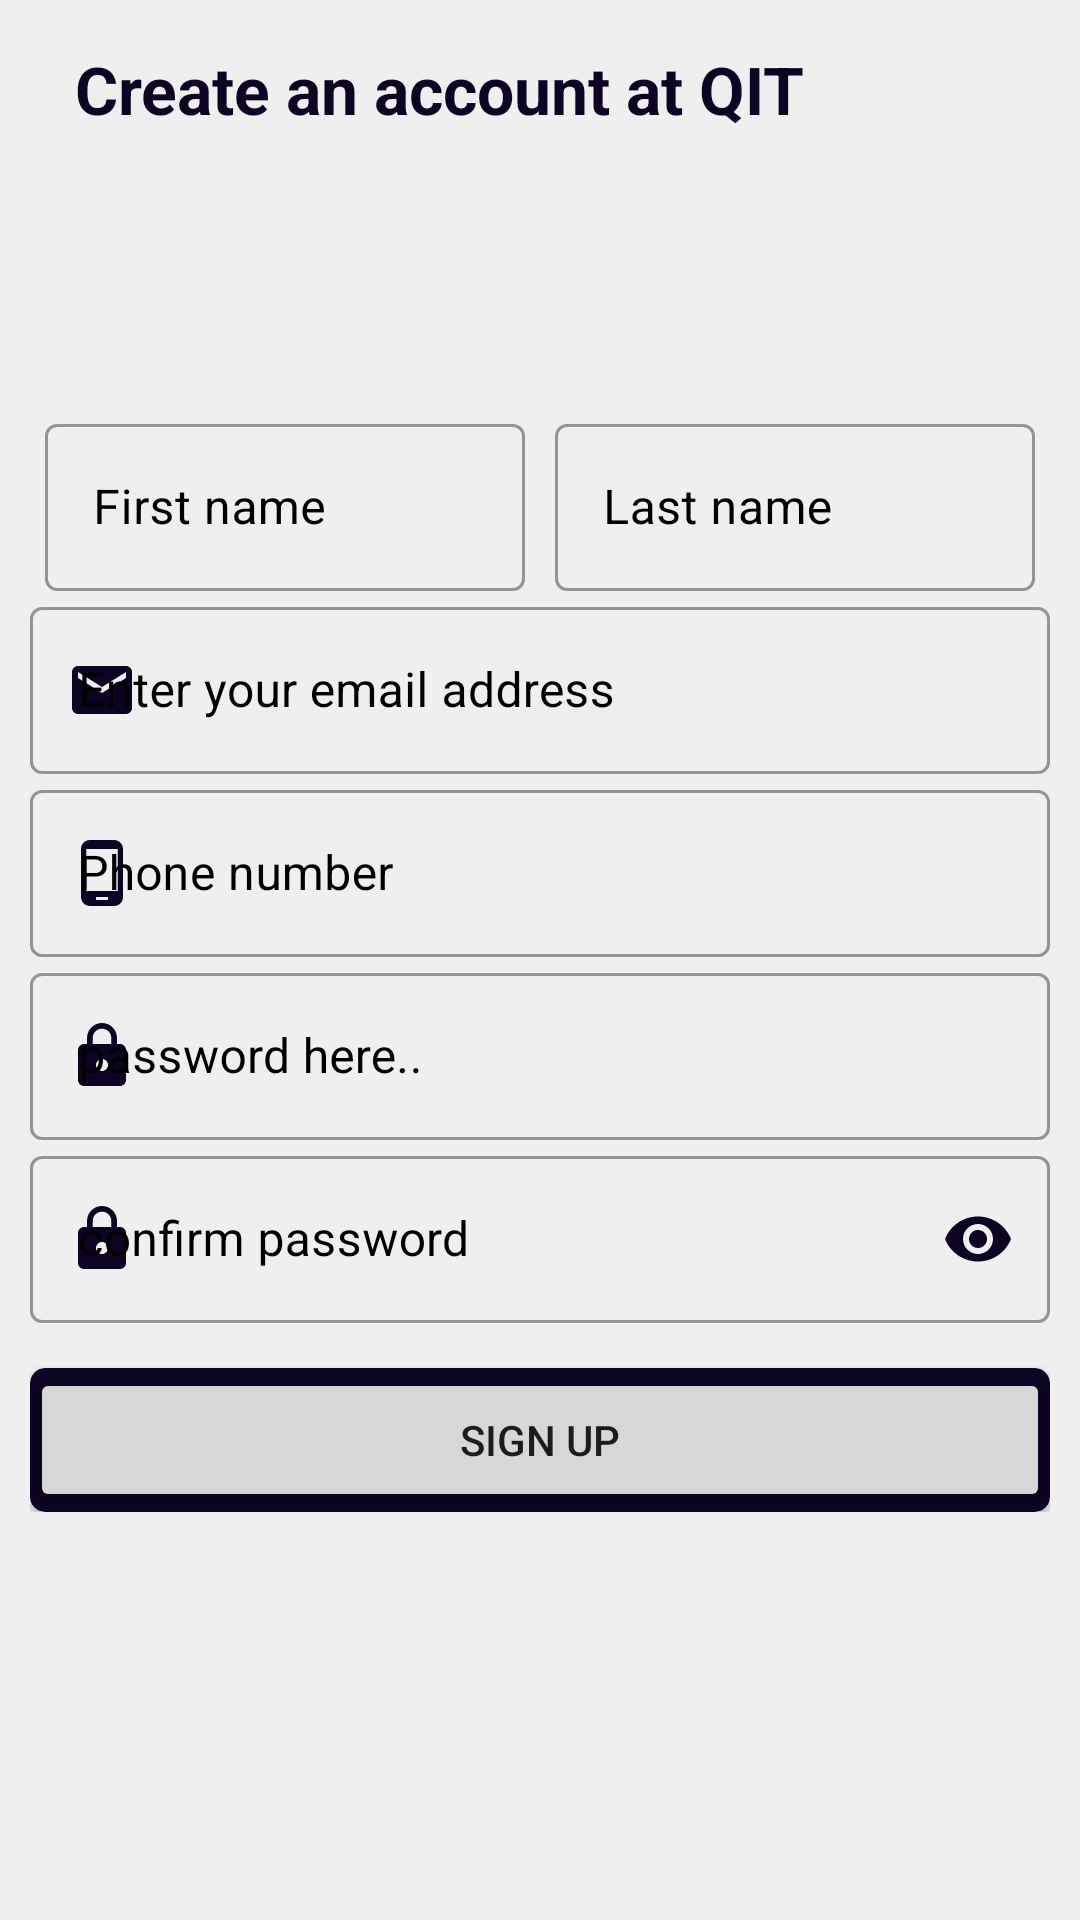

The Android layout XML behind this screen, and the referenced resources:
<!-- AndroidManifest.xml: application theme Theme.QIT -->
<!-- res/layout/sign_out_fragment.xml -->
<?xml version="1.0" encoding="utf-8"?>
<RelativeLayout xmlns:android="http://schemas.android.com/apk/res/android"
    android:layout_width="match_parent"
    xmlns:app="http://schemas.android.com/apk/res-auto"
    android:background="#efefef"
    android:layout_height="match_parent">

    <TextView
        android:id="@+id/caa_text"
        android:layout_width="wrap_content"
        android:layout_height="wrap_content"
        android:text="@string/create_an_account_at_qit"
        android:textColor="@color/colorPrimary"
        android:textAppearance="@style/TextAppearance.AppCompat.Large"
        android:fontFamily="sans-serif"
        android:textStyle="bold"
        android:layout_marginStart="25dp"
        android:layout_marginTop="15dp"
        />

    <LinearLayout
        android:layout_marginHorizontal="10dp"
        android:layout_centerInParent="true"
        android:layout_width="match_parent"
        android:layout_height="wrap_content"
        android:orientation="vertical">

        <LinearLayout
            android:weightSum="2"
            android:layout_width="match_parent"
            android:layout_height="wrap_content"
            android:orientation="horizontal">

            <com.google.android.material.textfield.TextInputLayout
                android:layout_weight="1"
                android:textColorHint="@android:color/black"
                style="@style/Widget.MaterialComponents.TextInputLayout.OutlinedBox"
                android:layout_width="0dp"
                android:layout_height="match_parent"
                android:layout_marginHorizontal="5dp">

                <com.google.android.material.textfield.TextInputEditText
                    android:id="@+id/first_name_et_su"
                    android:layout_width="match_parent"
                    android:layout_height="wrap_content"
                    android:hint="First name"
                    android:inputType="textPersonName"
                    android:textColor="@color/colorPrimary" />

            </com.google.android.material.textfield.TextInputLayout>

            <com.google.android.material.textfield.TextInputLayout
                android:layout_weight="1"
                android:textColorHint="@android:color/black"
                style="@style/Widget.MaterialComponents.TextInputLayout.OutlinedBox"
                android:layout_width="0dp"
                android:layout_height="match_parent"
                android:layout_marginHorizontal="5dp">

                <com.google.android.material.textfield.TextInputEditText
                    android:id="@+id/last_name_et_su"
                    android:layout_width="match_parent"
                    android:layout_height="wrap_content"
                    android:hint="Last name"
                    android:inputType="textPersonName"
                    android:textColor="@color/colorPrimary" />

            </com.google.android.material.textfield.TextInputLayout>

        </LinearLayout>

        <com.google.android.material.textfield.TextInputLayout
            android:textColorHint="@android:color/black"
            style="@style/Widget.MaterialComponents.TextInputLayout.OutlinedBox"
            android:layout_width="match_parent"
            android:layout_height="wrap_content"
            app:startIconDrawable="@drawable/ic_email_icon"
            app:startIconTint="@color/colorPrimary">

            <com.google.android.material.textfield.TextInputEditText
                android:id="@+id/email_et_su"
                android:layout_width="match_parent"
                android:layout_height="wrap_content"
                android:hint="@string/enter_your_email_address"
                android:inputType="textEmailAddress"
                android:textColor="@color/colorPrimary" />

        </com.google.android.material.textfield.TextInputLayout>

        <com.google.android.material.textfield.TextInputLayout
            android:textColorHint="@android:color/black"
            style="@style/Widget.MaterialComponents.TextInputLayout.OutlinedBox"
            android:layout_width="match_parent"
            android:layout_height="wrap_content"
            app:startIconDrawable="@drawable/ic_phone"
            app:startIconTint="@color/colorPrimary">

            <com.google.android.material.textfield.TextInputEditText
                android:id="@+id/phone_et_su"
                android:layout_width="match_parent"
                android:layout_height="wrap_content"
                android:hint="Phone number"
                android:maxLength="10"
                android:inputType="phone"
                android:textColor="@color/colorPrimary" />

        </com.google.android.material.textfield.TextInputLayout>

        <com.google.android.material.textfield.TextInputLayout
            android:textColorHint="@android:color/black"
            style="@style/Widget.MaterialComponents.TextInputLayout.OutlinedBox"
            android:layout_width="match_parent"
            android:layout_height="wrap_content"
            app:startIconDrawable="@drawable/ic_baseline_lock_24"
            app:startIconTint="@color/colorPrimary">

            <com.google.android.material.textfield.TextInputEditText
                android:id="@+id/password_et_su"
                android:layout_width="match_parent"
                android:layout_height="wrap_content"
                android:hint="@string/password_here"
                android:inputType="textPassword"
                android:textColor="@color/colorPrimary" />

        </com.google.android.material.textfield.TextInputLayout>

        <com.google.android.material.textfield.TextInputLayout
            android:textColorHint="@android:color/black"
            app:passwordToggleTint="@color/colorPrimary"
            style="@style/Widget.MaterialComponents.TextInputLayout.OutlinedBox"
            android:layout_width="match_parent"
            android:layout_height="wrap_content"
            app:passwordToggleEnabled="true"
            app:startIconDrawable="@drawable/ic_baseline_lock_24"
            app:startIconTint="@color/colorPrimary">

            <com.google.android.material.textfield.TextInputEditText
                android:id="@+id/confirm_password_et_su"
                android:layout_width="match_parent"
                android:layout_height="wrap_content"
                android:hint="confirm password"
                android:inputType="textPassword"
                android:textColor="@color/colorPrimary" />

        </com.google.android.material.textfield.TextInputLayout>

        <androidx.cardview.widget.CardView
            android:layout_width="match_parent"
            android:layout_height="wrap_content"
            android:layout_marginTop="15dp"
            android:backgroundTint="@color/colorPrimary"
            app:cardCornerRadius="5dp">

            <Button
                android:id="@+id/sign_up_btn_su"
                android:layout_width="match_parent"
                android:layout_height="match_parent"
                android:text="@string/sign_out"/>

        </androidx.cardview.widget.CardView>

    </LinearLayout>

</RelativeLayout>
<!-- resources referenced by this layout -->
<resources>
  <color name="colorPrimary">#0D0322</color>
  <!-- drawable ic_baseline_lock_24 (drawable) -->
  <vector android:height="24dp" android:tint="#0D0322"
      android:viewportHeight="24" android:viewportWidth="24"
      android:width="24dp" xmlns:android="http://schemas.android.com/apk/res/android">
      <path android:fillColor="@android:color/white" android:pathData="M18,8h-1L17,6c0,-2.76 -2.24,-5 -5,-5S7,3.24 7,6v2L6,8c-1.1,0 -2,0.9 -2,2v10c0,1.1 0.9,2 2,2h12c1.1,0 2,-0.9 2,-2L20,10c0,-1.1 -0.9,-2 -2,-2zM12,17c-1.1,0 -2,-0.9 -2,-2s0.9,-2 2,-2 2,0.9 2,2 -0.9,2 -2,2zM15.1,8L8.9,8L8.9,6c0,-1.71 1.39,-3.1 3.1,-3.1 1.71,0 3.1,1.39 3.1,3.1v2z"/>
  </vector>
  <!-- drawable ic_email_icon (drawable) -->
  <vector xmlns:android="http://schemas.android.com/apk/res/android"
      android:width="24dp"
      android:height="24dp"
      android:tint="#0D0322"
      android:viewportWidth="24"
      android:viewportHeight="24">
      <path
          android:fillColor="@android:color/white"
          android:pathData="M20,4L4,4c-1.1,0 -1.99,0.9 -1.99,2L2,18c0,1.1 0.9,2 2,2h16c1.1,0 2,-0.9 2,-2L22,6c0,-1.1 -0.9,-2 -2,-2zM20,8l-8,5 -8,-5L4,6l8,5 8,-5v2z" />
  </vector>
  <!-- drawable ic_phone (drawable) -->
  <vector android:height="24dp" android:tint="#0D0322"
      android:viewportHeight="24" android:viewportWidth="24"
      android:width="24dp" xmlns:android="http://schemas.android.com/apk/res/android">
      <path android:fillColor="@android:color/white" android:pathData="M16,1L8,1C6.34,1 5,2.34 5,4v16c0,1.66 1.34,3 3,3h8c1.66,0 3,-1.34 3,-3L19,4c0,-1.66 -1.34,-3 -3,-3zM14,21h-4v-1h4v1zM17.25,18L6.75,18L6.75,4h10.5v14z"/>
  </vector>
  <string name="create_an_account_at_qit">Create an account at QIT</string>
  <string name="enter_your_email_address">Enter your email address</string>
  <string name="password_here">password here..</string>
  <string name="sign_out">SIGN UP</string>
  <style name="Theme.QIT" parent="Theme.MaterialComponents.DayNight.NoActionBar">
          
          <item name="colorPrimary">#0D0322</item>
          <item name="colorPrimaryVariant">#1F0A3C</item>
          <item name="colorOnPrimary">@color/white</item>
          
          <item name="colorSecondary">@color/teal_200</item>
          <item name="colorSecondaryVariant">@color/teal_700</item>
          <item name="colorOnSecondary">@color/black</item>
          
          <item name="android:statusBarColor" tools:targetApi="l">?attr/colorPrimaryVariant</item>
          
      </style>
  <color name="white">#FFFFFFFF</color>
  <color name="teal_200">#FF03DAC5</color>
  <color name="teal_700">#FF018786</color>
  <color name="black">#FF000000</color>
</resources>
